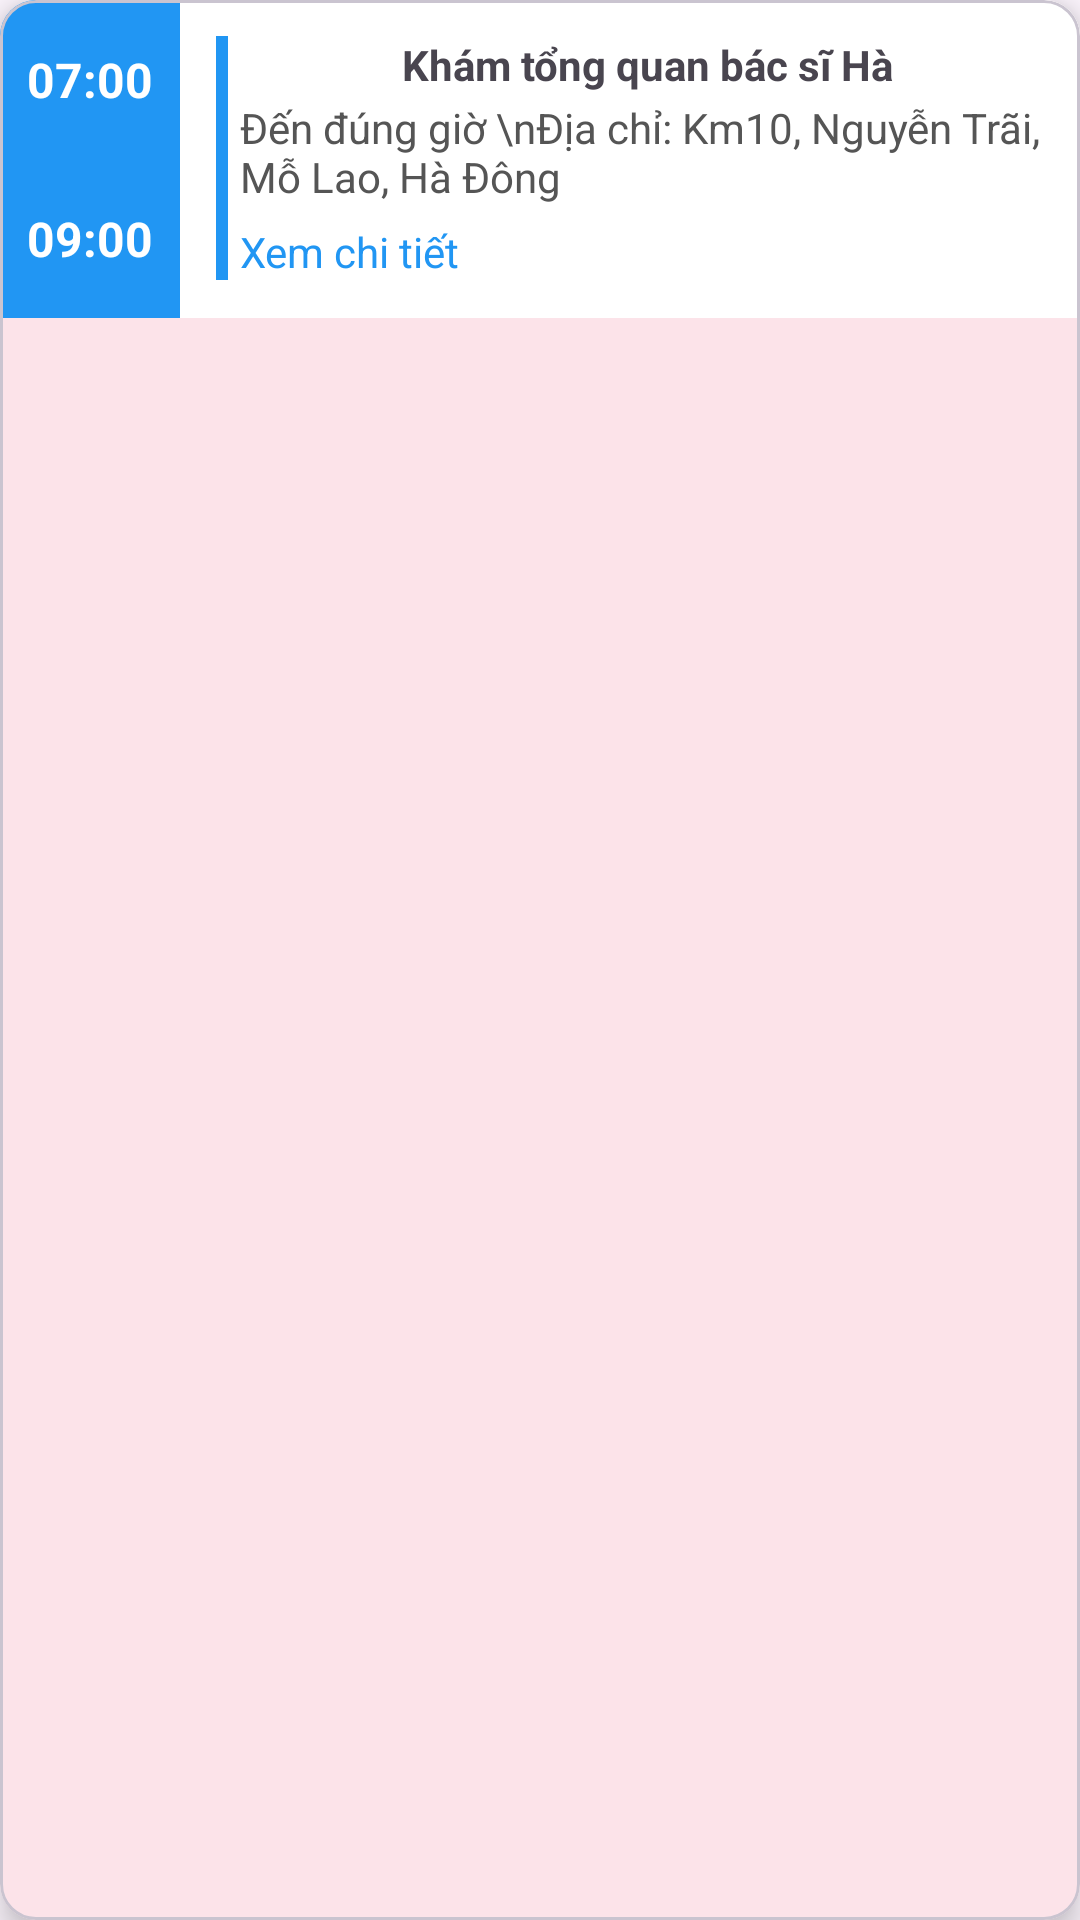

Here is an Android app screen rendered from its layout file. Give the layout XML and the strings, colors and styles it references.
<!-- AndroidManifest.xml: application theme Theme.PrescriptionManagementApp -->
<!-- res/layout/schedule_doctor_fragment.xml -->
<?xml version="1.0" encoding="utf-8"?>
<com.google.android.material.card.MaterialCardView xmlns:android="http://schemas.android.com/apk/res/android"
    xmlns:app="http://schemas.android.com/apk/res-auto"
    xmlns:tools="http://schemas.android.com/tools"
    android:layout_width="match_parent"
    android:layout_height="wrap_content"
    android:layout_marginHorizontal="12dp"
    android:layout_marginVertical="8dp"
    app:cardCornerRadius="12dp"
    app:cardElevation="6dp"
    android:background="@android:color/white">

    <androidx.constraintlayout.widget.ConstraintLayout
        android:layout_width="match_parent"
        android:layout_height="wrap_content"
        android:background="@android:color/white">

        <LinearLayout
            android:id="@+id/linearLayout3"
            android:layout_width="wrap_content"
            android:layout_height="match_parent"
            android:orientation="vertical"
            tools:ignore="MissingConstraints">

            <TextView
                android:id="@+id/schedule_start_time"
                android:layout_width="60dp"
                android:layout_height="53dp"
                android:background="#2196F3"
                android:gravity="center"
                android:text="07:00"
                android:textColor="#FFFFFF"
                android:textSize="16sp"
                android:textStyle="bold"
                app:layout_constraintBottom_toBottomOf="parent"
                app:layout_constraintStart_toStartOf="parent"
                app:layout_constraintTop_toTopOf="parent" />

            <TextView
                android:id="@+id/schedule_end_time"
                android:layout_width="60dp"
                android:layout_height="53dp"
                android:background="#2196F3"
                android:gravity="center"
                android:text="09:00"
                android:textColor="#FFFFFF"
                android:textSize="16sp"
                android:textStyle="bold"
                app:layout_constraintBottom_toBottomOf="parent"
                app:layout_constraintStart_toStartOf="parent"
                app:layout_constraintTop_toTopOf="parent" />
        </LinearLayout>


        <LinearLayout
            android:layout_width="0dp"
            android:layout_height="wrap_content"
            android:layout_marginTop="12dp"
            android:layout_marginBottom="12dp"
            android:layout_marginLeft="12dp"
            android:background="@drawable/bg_left_border_blue"
            android:orientation="vertical"
            android:paddingStart="8dp"
            app:layout_constraintBottom_toBottomOf="parent"
            app:layout_constraintEnd_toStartOf="@+id/actionButtons"
            app:layout_constraintHorizontal_bias="0.0"
            app:layout_constraintStart_toEndOf="@+id/linearLayout3"
            app:layout_constraintTop_toTopOf="parent"
            app:layout_constraintVertical_bias="0.0">


            <LinearLayout
                android:layout_width="match_parent"
                android:layout_height="wrap_content"
                android:minHeight="48dp"
                android:orientation="vertical">

                <TextView
                    android:layout_width="wrap_content"
                    android:layout_height="wrap_content"
                    android:text="Khám tổng quan bác sĩ Hà"
                    android:layout_gravity="center"
                    android:textStyle="bold"
                    >
                </TextView>
                <TextView
                    android:id="@+id/tvMedicineList"
                    android:layout_width="wrap_content"
                    android:layout_height="wrap_content"
                    android:layout_marginTop="2dp"
                    android:text="Đến đúng giờ \nĐịa chỉ: Km10, Nguyễn Trãi, Mỗ Lao, Hà Đông"
                    android:textColor="#555555"
                    android:textSize="14sp" />

            </LinearLayout>


            <TextView
                android:id="@+id/tvDetail"
                android:layout_width="wrap_content"
                android:layout_height="wrap_content"
                android:layout_marginTop="6dp"
                android:text="Xem chi tiết"
                android:textColor="#2196F3"
                android:textSize="14sp" />

        </LinearLayout>

        <LinearLayout
            android:id="@+id/actionButtons"
            android:layout_width="wrap_content"
            android:layout_height="wrap_content"
            android:layout_marginEnd="8dp"
            android:orientation="vertical"
            android:minHeight="48dp"
            android:gravity="center"
            app:layout_constraintEnd_toEndOf="parent"
            app:layout_constraintTop_toTopOf="parent"
            app:layout_constraintBottom_toBottomOf="parent">

        </LinearLayout>
    </androidx.constraintlayout.widget.ConstraintLayout>
</com.google.android.material.card.MaterialCardView>
<!-- resources referenced by this layout -->
<resources>
  <!-- drawable bg_left_border_blue (drawable) -->
  <layer-list xmlns:android="http://schemas.android.com/apk/res/android">
      <item android:left="0dp" android:right="0dp" android:top="0dp" android:bottom="0dp">
          <shape android:shape="rectangle">
              <solid android:color="@android:color/white" />
          </shape>
      </item>
  
      <item android:width="4dp" android:left="0dp">
          <shape android:shape="rectangle">
              <solid android:color="#2196F3" />
          </shape>
      </item>
  </layer-list>
  <style name="Theme.PrescriptionManagementApp" parent="Base.Theme.PrescriptionManagementApp" />
  <style name="Base.Theme.PrescriptionManagementApp" parent="Theme.Material3.DayNight.NoActionBar">
          
          
          <item name="colorPrimary">#F44336</item>
      </style>
</resources>
